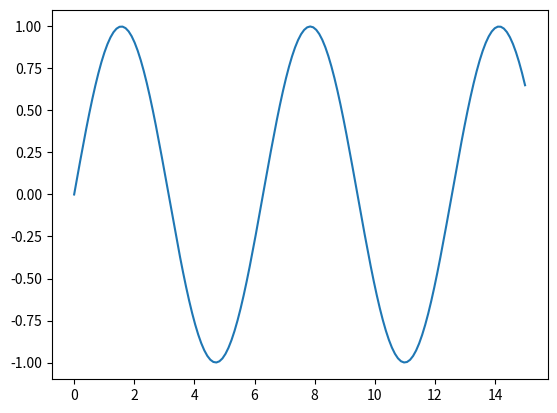

Python code for this plot:
import matplotlib.pyplot as plt
import numpy as np

x = np.linspace(0, 15, 150)
y = np.sin(x)

plt.plot(x, y)
plt.show()
